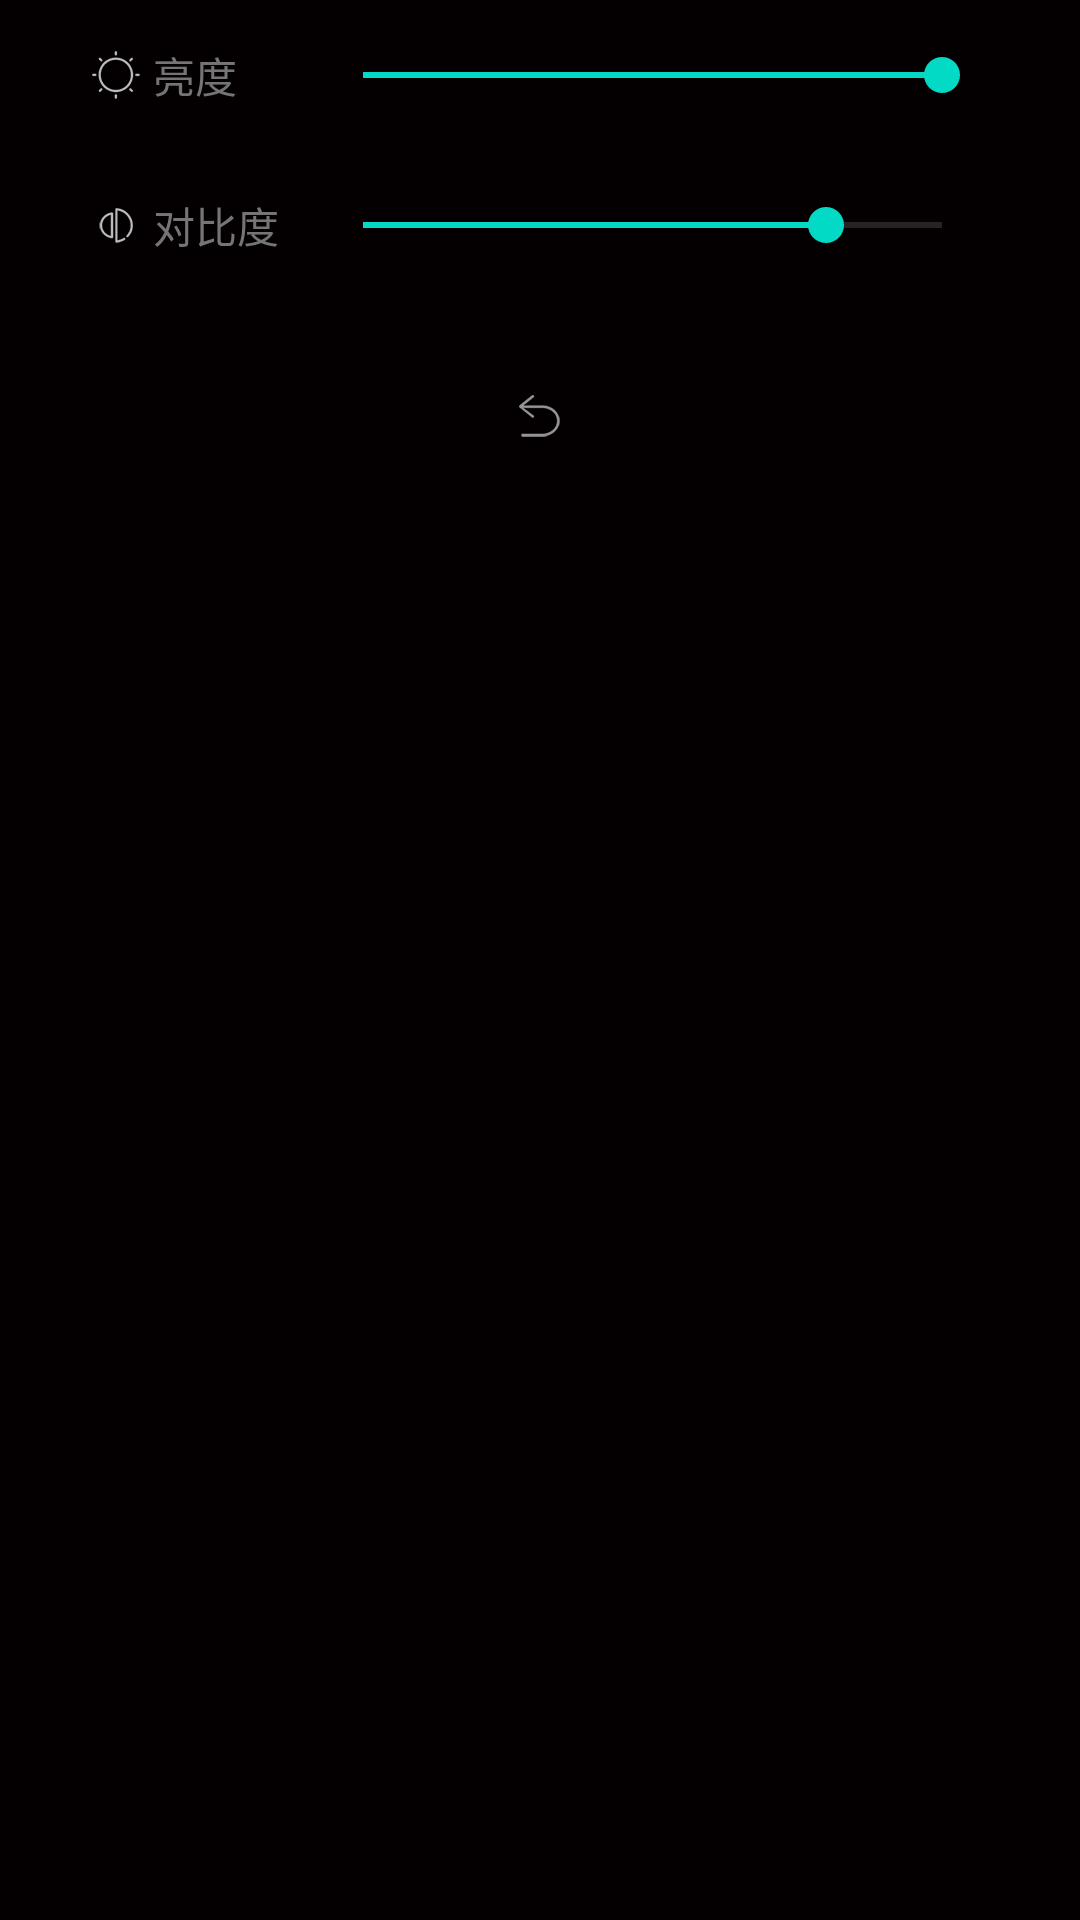

Produce the Android XML layout that renders to this screen, including the resource entries it uses.
<!-- AndroidManifest.xml: application theme AppTheme -->
<!-- res/layout/set_light_layout.xml -->
<?xml version="1.0" encoding="utf-8"?>
<LinearLayout xmlns:android="http://schemas.android.com/apk/res/android"
    android:id="@+id/setting_dialog_ll"
    android:layout_width="match_parent"
    android:orientation="vertical"
    android:background="#040001"
    android:layout_height="wrap_content">
    <LinearLayout
        android:layout_width="match_parent"
        android:orientation="horizontal"
        android:layout_marginRight="30dp"
        android:layout_marginLeft="30dp"
        android:gravity="center_vertical"
        android:layout_height="50dp">
        <TextView
            android:layout_width="0dp"
            android:layout_height="wrap_content"
            android:layout_weight="1"
            android:text="亮度"
            android:drawableLeft="@mipmap/ic_light"
            android:drawablePadding="4dp"
            android:textColor="#747574"/>
        <SeekBar
            android:id="@+id/sb_light"
            android:layout_width="0dp"
            android:layout_height="wrap_content"
            android:layout_weight="3"
            android:max="100"
            android:progress="100"
            android:min="0"
            android:progressBackgroundTint="#88ffffff"
            android:visibility="visible"/>
    </LinearLayout>
    <LinearLayout
        android:layout_width="match_parent"
        android:orientation="horizontal"
        android:layout_marginRight="30dp"
        android:layout_marginLeft="30dp"
        android:gravity="center_vertical"
        android:layout_height="50dp">
        <TextView
            android:layout_width="0dp"
            android:layout_height="wrap_content"
            android:layout_weight="1"
            android:text="对比度"
            android:drawableLeft="@mipmap/ic_adjust_contrast"
            android:drawablePadding="4dp"
            android:textColor="#747574"/>
        <SeekBar
            android:id="@+id/sb_contrast"
            android:layout_width="0dp"
            android:layout_height="wrap_content"
            android:layout_weight="3"
            android:max="100"
            android:progress="80"
            android:min="0"
            android:progressBackgroundTint="#88ffffff"
            android:visibility="visible"/>
    </LinearLayout>
    <ImageView
        android:id="@+id/iv_back"
        android:layout_width="wrap_content"
        android:layout_height="wrap_content"
        android:layout_marginTop="20dp"
        android:layout_marginBottom="20dp"
        android:padding="10dp"
        android:layout_gravity="center"
        android:src="@mipmap/ic_back"/>
</LinearLayout>
<!-- resources referenced by this layout -->
<resources>
  <!-- mipmap ic_adjust_contrast: png bitmap (mipmap-xxhdpi, 3304 bytes) -->
  <!-- mipmap ic_back: png bitmap (mipmap-xxhdpi, 3303 bytes) -->
  <!-- mipmap ic_light: png bitmap (mipmap-xxhdpi, 3611 bytes) -->
  <style name="AppTheme" parent="Theme.AppCompat.Light.NoActionBar">
          
          <item name="colorPrimary">@color/colorPrimary</item>
          <item name="colorPrimaryDark">@color/colorPrimaryDark</item>
          <item name="colorAccent">@color/colorAccent</item>
      </style>
  <!-- not gathered from this repository: default colours our renderer supplied (Android Studio template values) -->
  <color name="colorPrimary">#FF6200EE</color>
  <color name="colorPrimaryDark">#FF3700B3</color>
  <color name="colorAccent">#FF03DAC5</color>
</resources>
